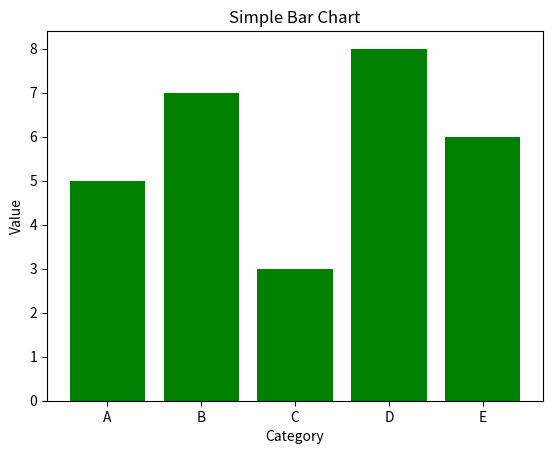

The matplotlib source for this figure:
# bar_chart.py

import matplotlib.pyplot as plt

# Data
categories = ['A', 'B', 'C', 'D', 'E']
values = [5, 7, 3, 8, 6]

# Create a bar chart
plt.bar(categories, values, color='g')
plt.title("Simple Bar Chart")
plt.xlabel("Category")
plt.ylabel("Value")

# Show the plot
plt.show()
